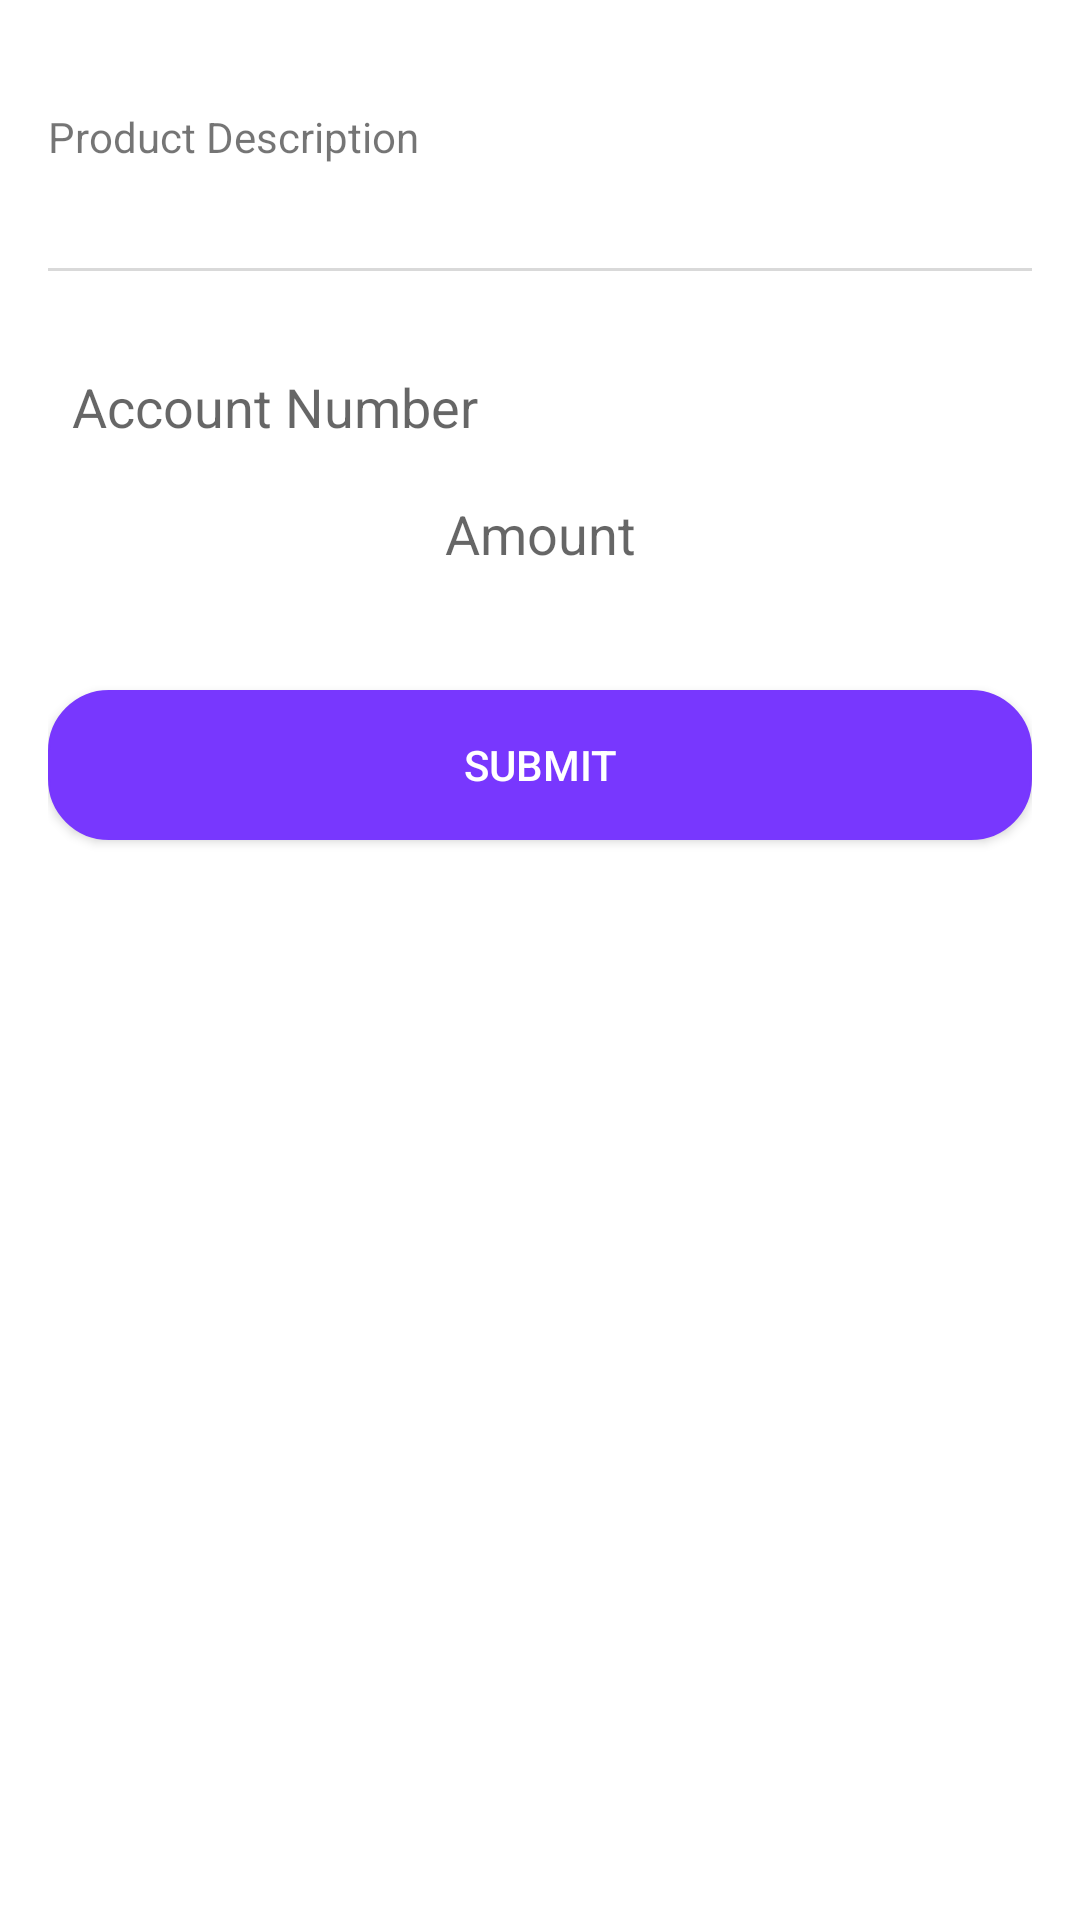

Reconstruct the res/layout file that produces this screen, plus the resources it refers to.
<!-- AndroidManifest.xml: application theme Theme.ReloadMobile -->
<!-- res/layout/activity_payment.xml -->
<?xml version="1.0" encoding="utf-8"?>
<androidx.constraintlayout.widget.ConstraintLayout xmlns:android="http://schemas.android.com/apk/res/android"
    xmlns:app="http://schemas.android.com/apk/res-auto"
    xmlns:tools="http://schemas.android.com/tools"
    android:layout_width="match_parent"
    android:layout_height="match_parent"
    tools:context=".PaymentActivity">

    <androidx.appcompat.widget.Toolbar
        android:id="@+id/toolbarPayment"
        android:layout_width="match_parent"
        android:layout_height="?attr/actionBarSize"
        android:background="@android:color/transparent"
        android:elevation="4dp"
        android:theme="@style/ThemeOverlay.AppCompat.ActionBar"
        tools:ignore="MissingConstraints" />


    <LinearLayout
        android:layout_width="match_parent"
        android:layout_height="match_parent"
        android:padding="16dp"
        android:orientation="vertical">












































        <TextView
            android:id="@+id/textview_product_desc"
            android:layout_width="match_parent"
            android:layout_height="wrap_content"
            android:text="Product Description"
            android:layout_marginTop="20dp"/>


                <TextView
                    android:id="@+id/textview_product_desc_text"
                    android:layout_width="match_parent"
                    android:layout_height="wrap_content"
                    android:layout_marginTop="10dp"
                    android:textColor="@color/black"
                    android:textSize="18sp"/>

        <View
            android:layout_width="match_parent"
            android:layout_height="1dp"
            android:background="@color/underline_color"

            />








































        <EditText
            android:id="@+id/edittext_account_number"
            android:layout_width="match_parent"
            android:layout_height="wrap_content"
            android:drawableLeft="@drawable/baseline_account_balance_wallet_24"
            android:drawablePadding="16dp"
            android:hint="Account Number"
            android:padding="8dp"
            android:layout_marginTop="25dp"
            android:background="@color/white"/>


        <EditText
                        android:id="@+id/edittext_amount"
                        android:layout_width="match_parent"
                        android:layout_height="wrap_content"
                        android:hint="Amount"
                        android:inputType="number"
                        android:textColor="@android:color/black"
                        android:background="@color/white"                android:textSize="18sp"
                        android:gravity="center"
                        android:layout_marginTop="10dp"/>





































        














































        



        <Button
            android:id="@+id/button_payment"
            android:layout_width="match_parent"
            android:layout_height="50dp"
            android:layout_marginTop="40dp"
            android:background="@drawable/button_background"
            android:text="Submit"
            android:textColor="#FFF" />


    </LinearLayout>



</androidx.constraintlayout.widget.ConstraintLayout>
<!-- resources referenced by this layout -->
<resources>
  <color name="black">#FF000000</color>
  <color name="underline_color">#D9D9D9</color>
  <color name="white">#FFFFFFFF</color>
  <!-- drawable button_background (drawable) -->
  <?xml version="1.0" encoding="utf-8"?>
  <shape xmlns:android="http://schemas.android.com/apk/res/android">
  
      <gradient
          android:startColor="@color/text_view_color"
          android:endColor="@color/text_view_color"
          android:angle="270"
          />
      
  
      <corners
          android:bottomRightRadius="20dp"
          android:bottomLeftRadius="20dp"
          android:topRightRadius="20dp"
          android:topLeftRadius="20dp" />
  
      <item android:textColor="@color/white"/>
  
  
      <stroke android:width="2px" android:color="@color/text_view_color"/>
  
  </shape>
  <style name="Theme.ReloadMobile" parent="Theme.MaterialComponents.Light.NoActionBar">
      
          <item name="colorPrimary">@color/purple_500</item>
          <item name="colorPrimaryVariant">@color/purple_700</item>
          <item name="colorOnPrimary">@color/white</item>
          
          <item name="colorSecondary">@color/teal_200</item>
          <item name="colorSecondaryVariant">@color/teal_700</item>
          <item name="colorOnSecondary">@color/black</item>
          
  
          
  
          
          <item name="android:statusBarColor">@android:color/white</item>
          
          <item name="android:windowLightStatusBar">true</item>
  
      </style>
  <color name="text_view_color">#7837FE</color>
  <color name="purple_500">#7837FE</color>7837FE
  <color name="purple_700">#FF3700B3</color>
  <color name="teal_200">#FF03DAC5</color>
  <color name="teal_700">#FF018786</color>
</resources>
